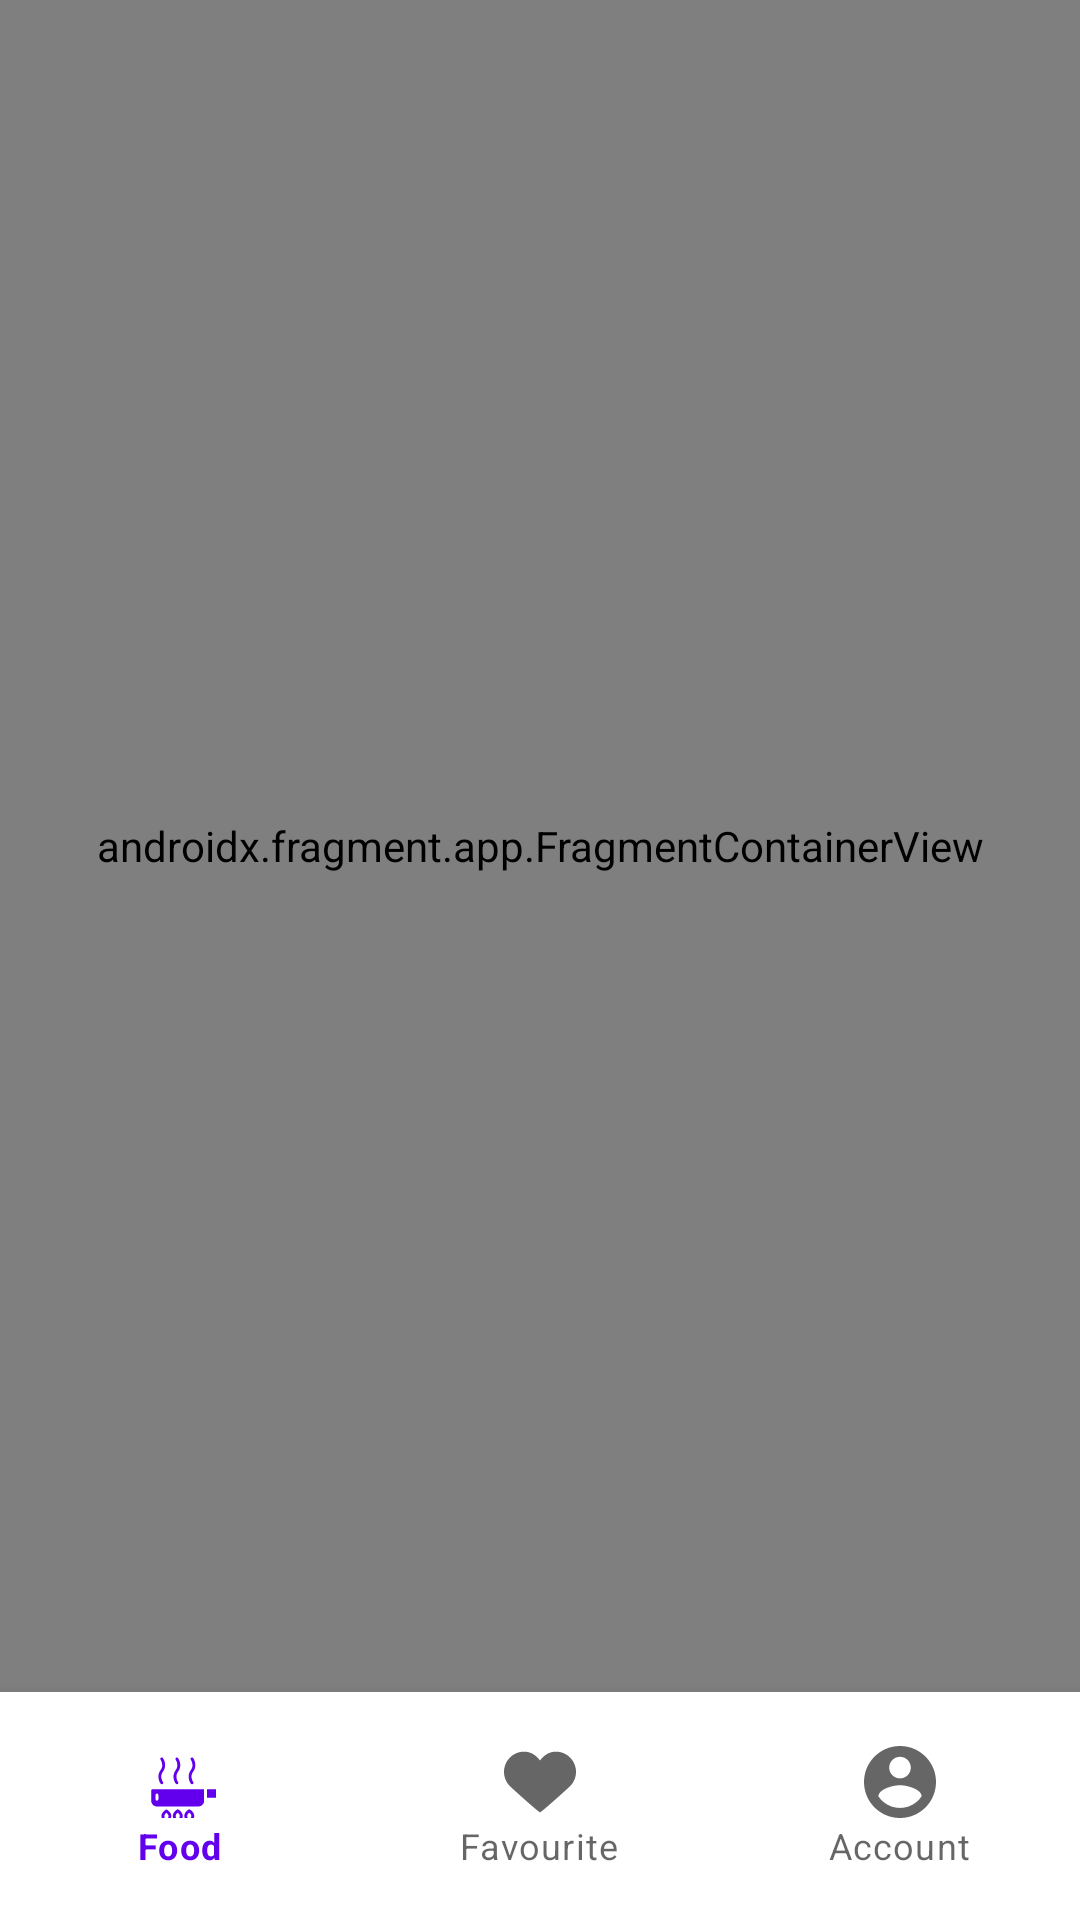

The Android layout XML behind this screen, and the referenced resources:
<!-- AndroidManifest.xml: application theme Theme.Food_App -->
<!-- res/layout/activity_main.xml -->
<?xml version="1.0" encoding="utf-8"?>
<layout xmlns:android="http://schemas.android.com/apk/res/android"
    xmlns:tools="http://schemas.android.com/tools"
    xmlns:app="http://schemas.android.com/apk/res-auto"
    tools:context=".MainActivity">

<androidx.constraintlayout.widget.ConstraintLayout
    android:layout_width="match_parent"
    android:layout_height="match_parent">

  <androidx.fragment.app.FragmentContainerView
      android:id="@+id/fcv"
      android:name="androidx.navigation.fragment.NavHostFragment"
      android:layout_width="match_parent"
      android:layout_height="0dp"
      app:defaultNavHost="true"
      app:navGraph="@navigation/main_nav"
      app:layout_constraintBottom_toTopOf="@id/bnvMain"
      app:layout_constraintEnd_toEndOf="parent"
      app:layout_constraintStart_toStartOf="parent"
      app:layout_constraintTop_toTopOf="parent"/>

  <com.google.android.material.bottomnavigation.BottomNavigationView
      android:id="@+id/bnvMain"
      android:layout_width="match_parent"
      android:layout_height="wrap_content"
      android:fitsSystemWindows="true"
      android:paddingTop="10dp"
      android:paddingBottom="10dp"
      app:layout_anchorGravity="bottom"
      app:layout_constraintBottom_toBottomOf="parent"
      app:layout_constraintEnd_toEndOf="parent"
      app:layout_constraintStart_toStartOf="parent"
      app:menu="@menu/bottom_nav"/>

  <include
      android:id="@+id/progressView"
      layout="@layout/progress"
      android:visibility="gone" />

  </androidx.constraintlayout.widget.ConstraintLayout>
</layout>
<!-- res/layout/progress.xml (included above) -->
<?xml version="1.0" encoding="utf-8"?>
<androidx.constraintlayout.widget.ConstraintLayout xmlns:android="http://schemas.android.com/apk/res/android"
    xmlns:app="http://schemas.android.com/apk/res-auto"
    android:layout_width="match_parent"
    android:layout_height="match_parent"
    android:background="#636161"
    android:clickable="true"
    android:focusable="true"
    android:focusableInTouchMode="true">

    <ProgressBar
        android:id="@+id/pb"
        android:layout_width="wrap_content"
        android:layout_height="wrap_content"
        android:indeterminateTint="@color/purple_200"
        app:layout_constraintBottom_toBottomOf="parent"
        app:layout_constraintEnd_toEndOf="parent"
        app:layout_constraintStart_toStartOf="parent"
        app:layout_constraintTop_toTopOf="parent" />

</androidx.constraintlayout.widget.ConstraintLayout>
<!-- resources referenced by this layout -->
<resources>
  <style name="Theme.Food_App" parent="Theme.MaterialComponents.Light.NoActionBar">
          
          <item name="colorPrimary">@color/purple_500</item>
          <item name="colorPrimaryVariant">@color/purple_700</item>
          <item name="colorOnPrimary">@color/white</item>
          
          <item name="colorSecondary">@color/teal_200</item>
          <item name="colorSecondaryVariant">@color/teal_700</item>
          <item name="colorOnSecondary">@color/black</item>
          
          <item name="android:statusBarColor" tools:targetApi="l">?attr/colorPrimaryVariant</item>
          
          <item name="android:forceDarkAllowed" tools:targetApi="q">false</item>
      </style>
  <!-- not gathered from this repository: default colours our renderer supplied (Android Studio template values) -->
  <color name="purple_200">#FFBB86FC</color>
  <color name="purple_500">#FF6200EE</color>
  <color name="purple_700">#FF3700B3</color>
  <color name="teal_200">#FF03DAC5</color>
  <color name="teal_700">#FF018786</color>
  <color name="black">#FF000000</color>
  <color name="white">#FFFFFFFF</color>
</resources>
